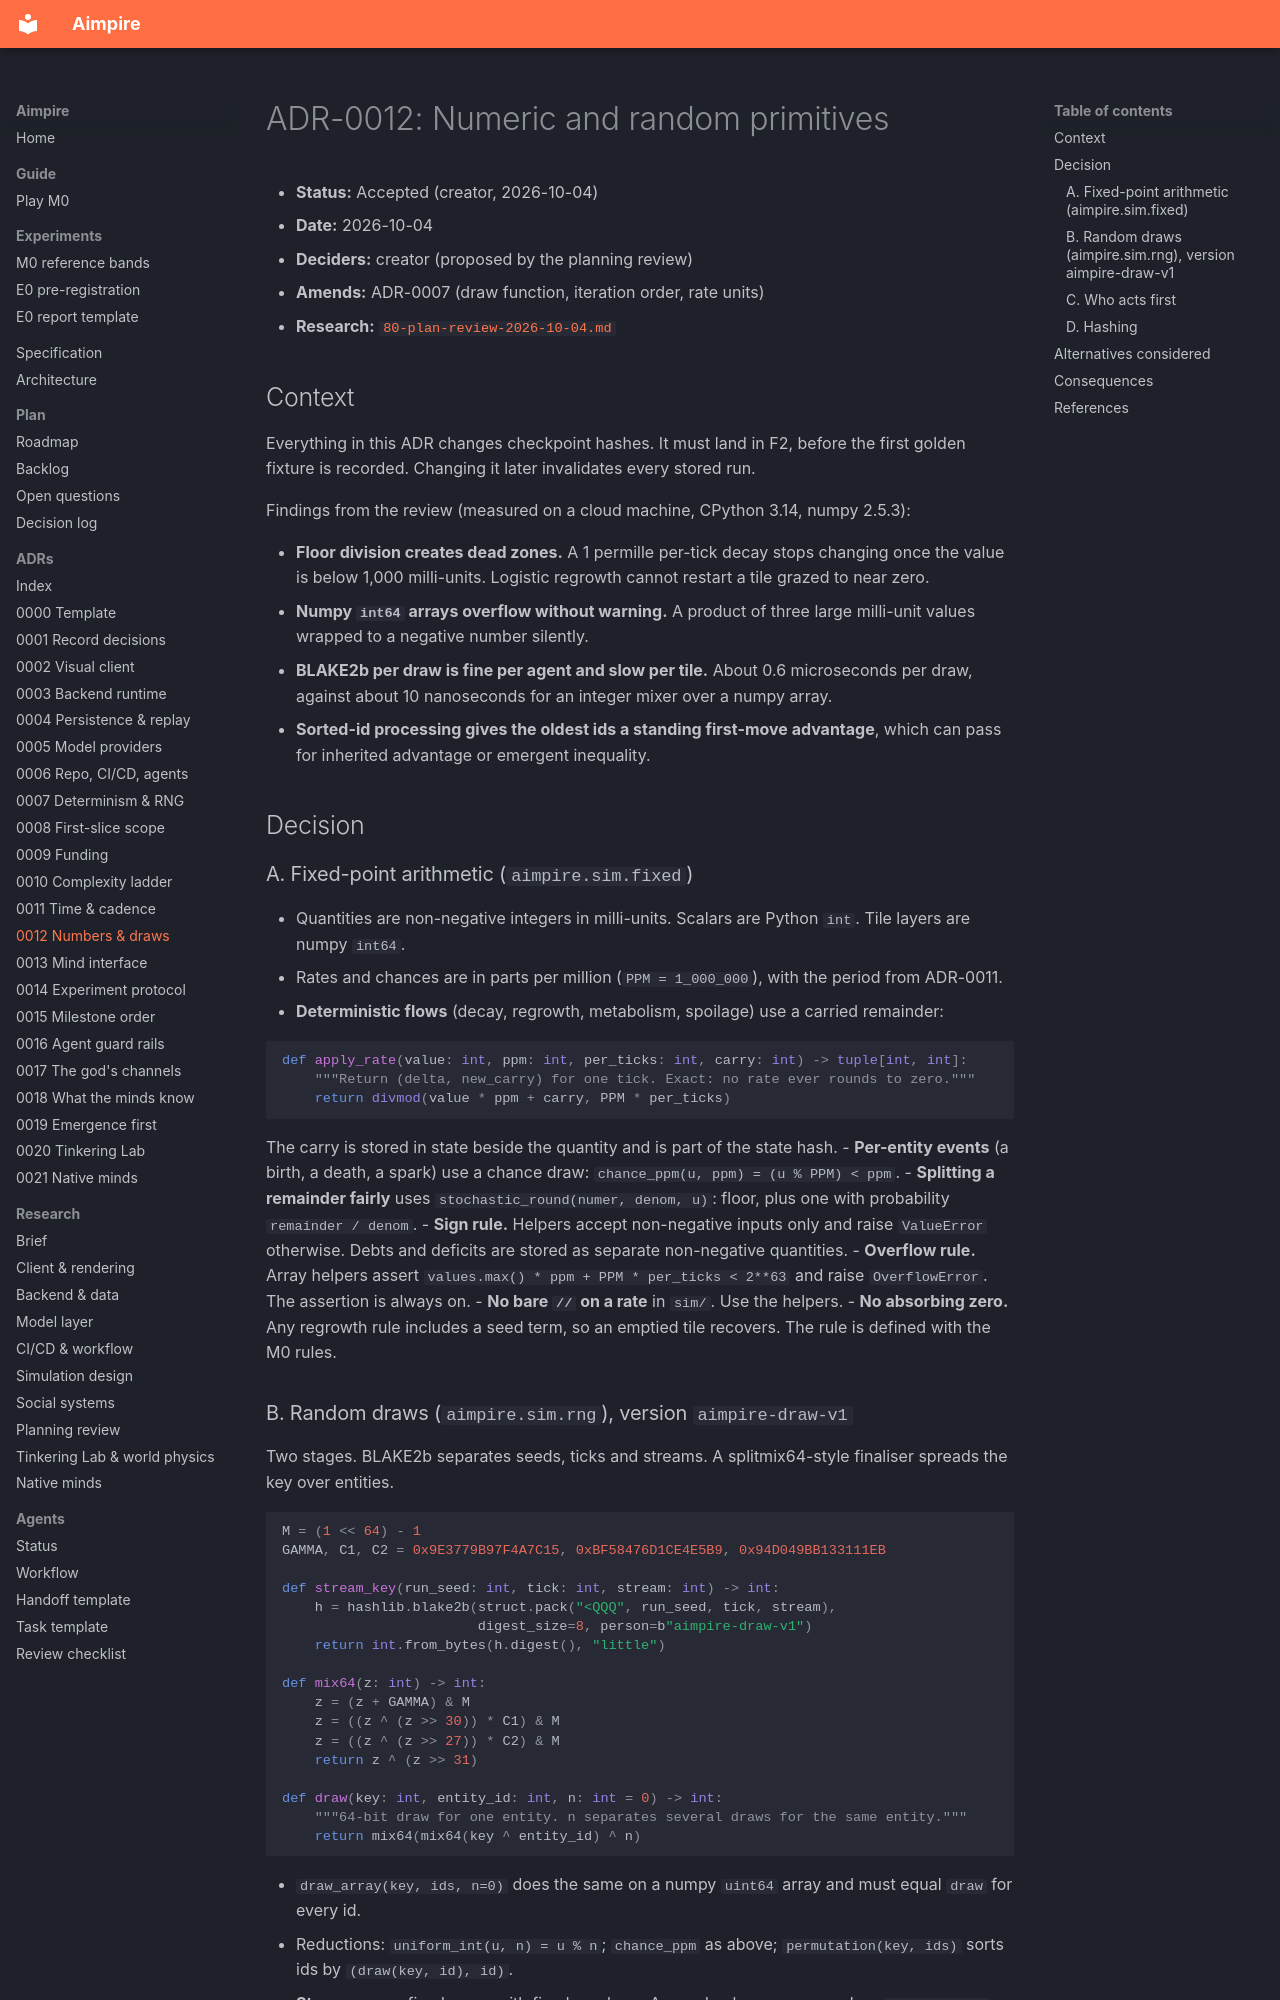

repository: seedfourtytwo/aimpire · page: adr/0012-numeric-and-random-primitives/index.html · generator: mkdocs

# ADR-0012: Numeric and random primitives

- **Status:** Accepted (creator, 2026-10-04)
- **Date:** 2026-10-04
- **Deciders:** creator (proposed by the planning review)
- **Amends:** ADR-0007 (draw function, iteration order, rate units)
- **Research:** [`80-plan-review-2026-10-04.md`](../research/80-plan-review-2026-10-04.md)

## Context
Everything in this ADR changes checkpoint hashes. It must land in F2, before the first golden fixture is recorded. Changing it later invalidates every stored run.

Findings from the review (measured on a cloud machine, CPython 3.14, numpy 2.5.3):

- **Floor division creates dead zones.** A 1 permille per-tick decay stops changing once the value is below 1,000 milli-units. Logistic regrowth cannot restart a tile grazed to near zero.
- **Numpy `int64` arrays overflow without warning.** A product of three large milli-unit values wrapped to a negative number silently.
- **BLAKE2b per draw is fine per agent and slow per tile.** About 0.6 microseconds per draw, against about 10 nanoseconds for an integer mixer over a numpy array.
- **Sorted-id processing gives the oldest ids a standing first-move advantage**, which can pass for inherited advantage or emergent inequality.

## Decision

### A. Fixed-point arithmetic (`aimpire.sim.fixed`)
- Quantities are non-negative integers in milli-units. Scalars are Python `int`. Tile layers are numpy `int64`.
- Rates and chances are in parts per million (`PPM = 1_000_000`), with the period from ADR-0011.
- **Deterministic flows** (decay, regrowth, metabolism, spoilage) use a carried remainder:

```python
def apply_rate(value: int, ppm: int, per_ticks: int, carry: int) -> tuple[int, int]:
    """Return (delta, new_carry) for one tick. Exact: no rate ever rounds to zero."""
    return divmod(value * ppm + carry, PPM * per_ticks)
```

  The carry is stored in state beside the quantity and is part of the state hash.
- **Per-entity events** (a birth, a death, a spark) use a chance draw: `chance_ppm(u, ppm) = (u % PPM) < ppm`.
- **Splitting a remainder fairly** uses `stochastic_round(numer, denom, u)`: floor, plus one with probability `remainder / denom`.
- **Sign rule.** Helpers accept non-negative inputs only and raise `ValueError` otherwise. Debts and deficits are stored as separate non-negative quantities.
- **Overflow rule.** Array helpers assert `values.max() * ppm + PPM * per_ticks < 2**63` and raise `OverflowError`. The assertion is always on.
- **No bare `//` on a rate** in `sim/`. Use the helpers.
- **No absorbing zero.** Any regrowth rule includes a seed term, so an emptied tile recovers. The rule is defined with the M0 rules.
